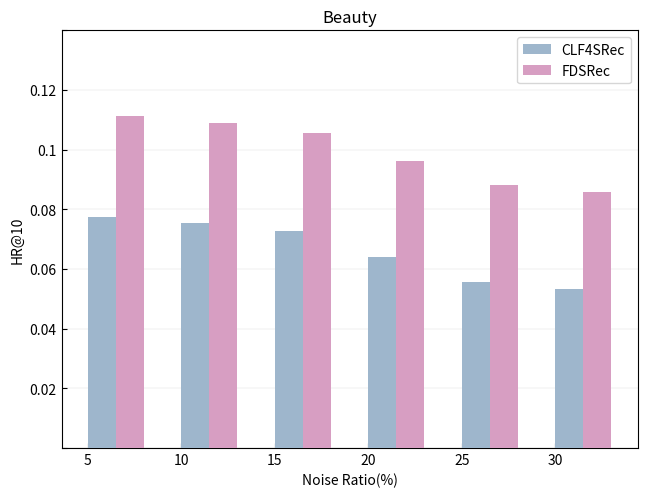

Write the Python code that produced this figure.
import matplotlib.pyplot as plt
import numpy as np

# 两个元素的数据和类别
categories = ['5', '10', '15', '20', '25', '30']
# values_element1 = [0.0715, 0.0705, 0.0690, 0.0623, 0.0595, 0.0588]
values_element2 = [0.0775, 0.0754, 0.0727, 0.0639, 0.0558, 0.0534]
values_element3 = [0.1113, 0.1089, 0.1055, 0.0962, 0.0882, 0.0859]

# 设置条形图的宽度
bar_width = 0.3

# 创建一个图形和坐标轴对象
fig, ax = plt.subplots()

# 绘制两个元素的条形图
# bars1 = ax.bar(np.arange(len(categories)), values_element1, bar_width, label='MoCo4SRec', color='#00a6d9',
#                zorder=10)
bars2 = ax.bar(np.arange(len(categories)) + bar_width, values_element2, bar_width, label='CLF4SRec', color='#9eb6cc',
               zorder=10)
bars3 = ax.bar(np.arange(len(categories)) + bar_width + bar_width, values_element3, bar_width, label='FDSRec',
               color='#d79ec2', zorder=10)

# 添加类别标签和标题
ax.set_xticks(np.arange(len(categories)) + bar_width / 2)
ax.set_xticklabels(categories)

# 将刻度向内对齐
ax.tick_params(direction='in')

# 添加标题和标签
ax.set_title('Beauty')
ax.set_xlabel('Noise Ratio(%)')
ax.set_ylabel('HR@10')

yticks = [0.0, 0.02, 0.04, 0.06, 0.08, 0.1, 0.12, 0.14]  # 0.06
yticklabels = ['', '0.02', '0.04', '0.06', '0.08', '0.1', '0.12', '']  # 刻度标签，将底部的刻度标签设为空字符串
ax.set_yticks(yticks)
ax.set_ylim(yticks[0], yticks[-1])
ax.set_yticklabels(yticklabels)

# 显示网格线
ax.yaxis.grid(True, linewidth=0.2, linestyle='-', color='#cbcbcb')

# 添加图例
ax.legend()

# 调整左右两侧的空白边
plt.subplots_adjust(left=0.09, right=0.99)  # 根据需要调整左右边界的值
plt.subplots_adjust(top=0.95, bottom=0.08)

# 显示图形
plt.show()
